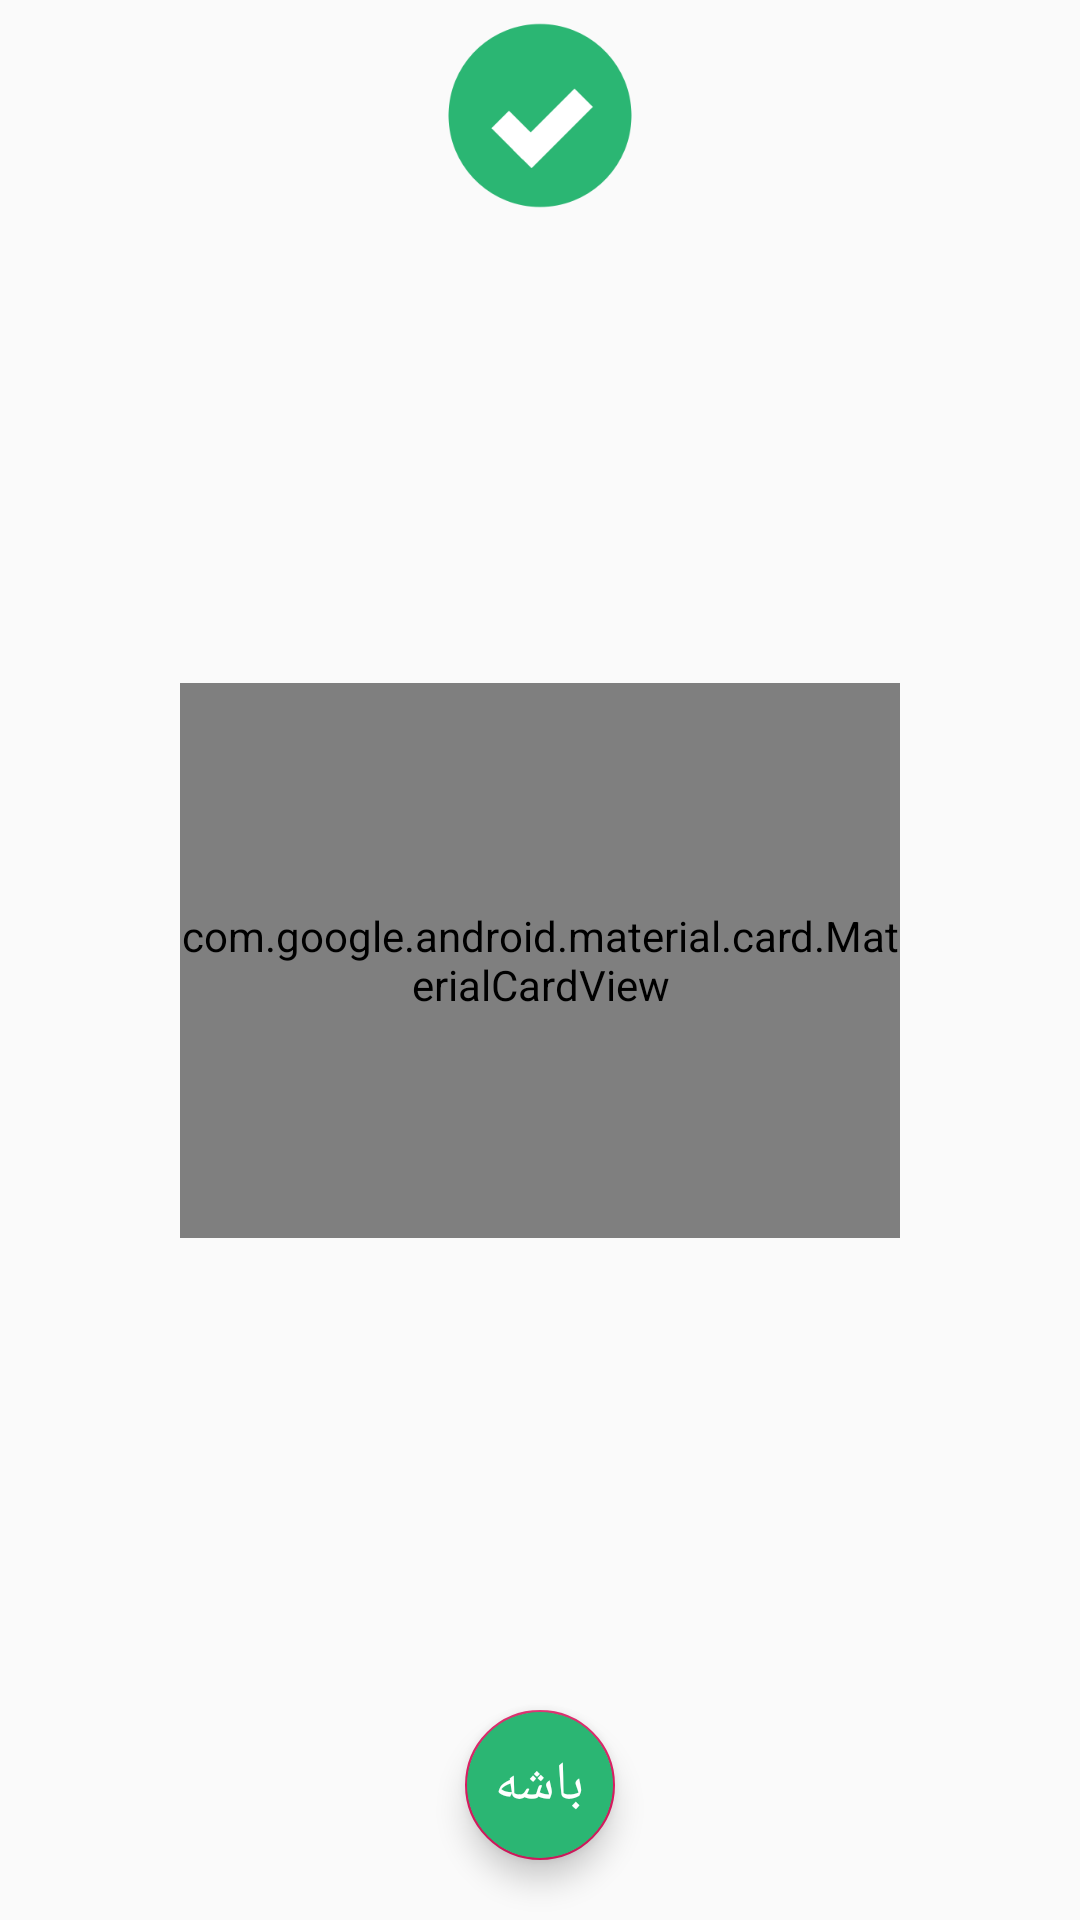

Reconstruct the res/layout file that produces this screen, plus the resources it refers to.
<!-- AndroidManifest.xml: application theme AppTheme -->
<!-- res/layout/result_layout.xml -->
<?xml version="1.0" encoding="utf-8"?>
<androidx.constraintlayout.widget.ConstraintLayout

    xmlns:android="http://schemas.android.com/apk/res/android"
    xmlns:app="http://schemas.android.com/apk/res-auto"
    xmlns:tools="http://schemas.android.com/tools"
    android:layout_width="match_parent"
    android:layout_height="250dp"
    android:layout_gravity="center"

    >


    <com.google.android.material.card.MaterialCardView
        android:layout_width="match_parent"
        android:layout_height="185dp"
        android:layout_gravity="center"
        android:layout_marginStart="60dp"
        android:layout_marginEnd="60dp"
        app:cardCornerRadius="10dp"

        app:layout_constraintBottom_toBottomOf="parent"
        app:layout_constraintEnd_toEndOf="parent"
        app:layout_constraintTop_toTopOf="parent">


        <TextView
            android:layout_width="wrap_content"
            android:layout_height="wrap_content"
            android:layout_gravity="center_horizontal"
            android:layout_marginTop="34dp"
            android:gravity="center"
            android:text="تبریک"
            android:textColor="@android:color/black"
            android:textSize="20dp"
            android:textStyle="bold" />

        <TextView
            android:id="@+id/setpComment"
            android:layout_width="wrap_content"
            android:layout_height="wrap_content"
            android:layout_gravity="center"
            android:layout_marginStart="20dp"
            android:layout_marginEnd="20dp"
            android:gravity="center"
            android:text="شما به تعدا قدم ها رسیدید!"
            android:textSize="18dp"
            android:textStyle="bold" />


    </com.google.android.material.card.MaterialCardView>

    <ImageView
        android:id="@+id/frmNo"
        android:layout_width="182dp"
        android:layout_height="67dp"
        android:layout_gravity="center"
        android:layout_marginTop="5dp"
        android:elevation="20dp"
        android:src="@drawable/alternative_ircle"
        app:layout_constraintEnd_toEndOf="parent"
        app:layout_constraintStart_toStartOf="parent"
        app:layout_constraintTop_toTopOf="parent"
        android:background="@color/transparent"


        />

    <FrameLayout
        android:id="@+id/confirmingOk"
        android:layout_width="wrap_content"
        android:layout_height="wrap_content"
        app:layout_constraintBottom_toBottomOf="parent"
        app:layout_constraintEnd_toEndOf="parent"
        app:layout_constraintStart_toStartOf="parent"
        android:backgroundTint="@color/transparent"
        android:elevation="20dp"

        >

        <com.google.android.material.floatingactionbutton.FloatingActionButton
            android:layout_margin="20dp"
            android:layout_width="50dp"
            android:layout_height="50dp"
            android:layout_marginBottom="25dp"

            android:backgroundTint="@color/DarkGreen"
          />

        <TextView

            android:layout_width="wrap_content"
            android:layout_height="wrap_content"
            android:layout_gravity="center"
            android:text="باشه"
            android:elevation="16dp"
            android:textColor="@android:color/white"
            android:textAppearance="?android:attr/textAppearanceMedium" />

            />
    </FrameLayout>



</androidx.constraintlayout.widget.ConstraintLayout>
<!-- resources referenced by this layout -->
<resources>
  <color name="DarkGreen">#2bb673</color>
  <color name="transparent">#00000000 </color>
  <!-- drawable alternative_ircle: png bitmap (drawable, 7157 bytes) -->
  <style name="AppTheme" parent="Theme.AppCompat.Light.NoActionBar">
          
          <item name="colorPrimary">@color/colorPrimary</item>
          <item name="colorPrimaryDark">@color/colorPrimaryDark</item>
          <item name="colorAccent">@color/colorAccent</item>
          <item name="android:textColorSecondary">@color/colorBlack</item>
  
  
  
      </style>
  <color name="colorPrimary">#008577</color>
  <color name="colorPrimaryDark">#00574B</color>
  <color name="colorAccent">#D81B60</color>
  <color name="colorBlack">#000000</color>
</resources>
